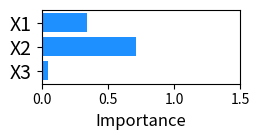

The script that saved this image: (Note: this script raises an exception after producing the figure.)
# ====================================================================================================
# plot results from R script for random forest:
# ====================================================================================================
import pandas as pd
import numpy as np
import matplotlib.pyplot as plt
import seaborn as sns

save_path = "Results confounder-sim/R_plots/"
font_size = 12
label_size = 14
figsize = (2.7, 1.5)

# 1. MF = 1.0
# a. Unconditional permutation importance
perm_imp_df = pd.DataFrame({'Feature': ['X3', 'X2', 'X1'], 'Importance': [0.04449965, 0.70969087, 0.33943808]})

y_ticks = np.arange(0, perm_imp_df.shape[0])
fig, ax = plt.subplots(figsize=(figsize))
ax.barh(y_ticks, perm_imp_df["Importance"], color="dodgerblue")
ax.set_yticks(y_ticks)
ax.set_yticklabels(perm_imp_df["Feature"])
# ax.set_title("Permutation Importance (OOB)")
ax.set_title("")
ax.set_xlabel('Importance', fontsize=font_size)
ax.tick_params(axis='y', labelsize=label_size)
plt.xticks([0.0, 0.5, 1.0, 1.5])
fig.tight_layout()
plt.savefig(save_path + "unconditional_perm_imp_mf1.0.png")
plt.clf()
plt.cla()
plt.close()

#  b. Conditional permutation importance
perm_imp_df = pd.DataFrame({'Feature': ['X3', 'X2', 'X1'], 'Importance': [0.00009671041, 0.02668361, 0.009719316]})

y_ticks = np.arange(0, perm_imp_df.shape[0])
fig, ax = plt.subplots(figsize=(figsize))
ax.barh(y_ticks, perm_imp_df["Importance"], color="dodgerblue")
ax.set_yticks(y_ticks)
ax.set_yticklabels(perm_imp_df["Feature"])
# ax.set_title("Permutation Importance (OOB)")
ax.set_title("")
ax.set_xlabel('Importance', fontsize=font_size)
ax.tick_params(axis='y', labelsize=label_size)
plt.xticks([0.0, 0.5, 1.0, 1.5])
fig.tight_layout()
plt.savefig(save_path + "conditional_perm_imp_mf1.0.png")
plt.clf()
plt.cla()
plt.close()

# ----------------------------------------------------------------------------------------------------------------------
# 2. MF = 0.3
# a. Unconditional permutation importance

perm_imp_df = pd.DataFrame({'Feature': ['X3', 'X2', 'X1'], 'Importance': [0.1874128, 0.5550347, 0.2475288]})

y_ticks = np.arange(0, perm_imp_df.shape[0])
fig, ax = plt.subplots(figsize=(figsize))
ax.barh(y_ticks, perm_imp_df["Importance"], color="dodgerblue")
ax.set_yticks(y_ticks)
ax.set_yticklabels(perm_imp_df["Feature"])
ax.set_title("")
ax.set_xlabel('Importance', fontsize=font_size)
ax.tick_params(axis='y', labelsize=label_size)
plt.xticks([0.0, 0.5, 1.0, 1.5])
fig.tight_layout()
plt.savefig(save_path + "unconditional_perm_imp_mf0.3.png")
plt.clf()
plt.cla()
plt.close()

#  b. Conditional permutation importance

perm_imp_df = pd.DataFrame({'Feature': ['X3', 'X2', 'X1'], 'Importance': [0.00007744431, 0.02141398, 0.00742788]})

y_ticks = np.arange(0, perm_imp_df.shape[0])
fig, ax = plt.subplots(figsize=(figsize))
ax.barh(y_ticks, perm_imp_df["Importance"], color="dodgerblue")
ax.set_yticks(y_ticks)
ax.set_yticklabels(perm_imp_df["Feature"])
# ax.set_title("Permutation Importance (OOB)")
ax.set_title("")
ax.set_xlabel('Importance', fontsize=font_size)
ax.tick_params(axis='y', labelsize=label_size)
plt.xticks([0.0, 0.5, 1.0, 1.5])
fig.tight_layout()
plt.savefig(save_path + "conditional_perm_imp_mf0.3.png")
plt.clf()
plt.cla()
plt.close()

print('done')